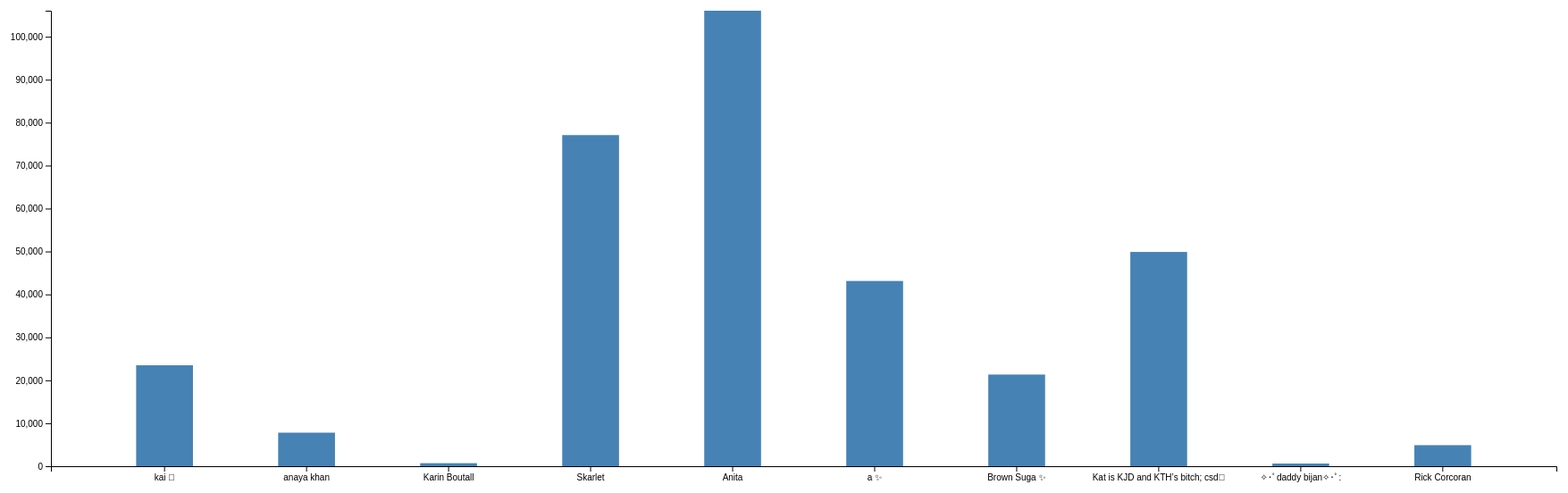
D3 v4 page, settled after 480 driven frames (8 s of simulated time); the page loaded 1 data file(s).



    // set the dimensions and margins of the graph
    var margin = {top: 20, right: 25, bottom: 30, left: 50},
        width = 1760 - margin.left - margin.right,
        height = 560 - margin.top - margin.bottom;

    // set the ranges
    var x = d3.scaleBand()
        .range([0, width])
        .padding(0.6);
    var y = d3.scaleLinear()
        .range([height, 0]);

    // append the svg object to the body of the page
    // append a 'group' element to 'svg'
    // moves the 'group' element to the top left margin
    var svg = d3.select("body").append("svg")
        .attr("width", width + margin.left + margin.right)
        .attr("height", height + margin.top + margin.bottom)
        .append("g")
        .attr("transform",
            "translate(" + margin.left + "," + margin.top + ")");

    // get the data
    d3.csv("bar4.csv", function(error, data) {
        if (error) throw error;

        // format the data
        data.forEach(function(d) {
            d.statuses_count = +d.statuses_count;
        });

        // Scale the range of the data in the domains
        x.domain(data.map(function(d) { return d.name; }));
        y.domain([0, d3.max(data, function(d) { return d.statuses_count; })]);

        // append the rectangles for the bar chart
        svg.selectAll(".bar")
            .data(data)
            .enter().append("rect")
            .attr("class", "bar")
            .attr("x", function(d) { return x(d.name); })
            .attr("width", x.bandwidth())
            .attr("y", function(d) { return y(d.statuses_count); })
            .attr("height", function(d) { return height - y(d.statuses_count); });

        // add the x Axis
        svg.append("g")
            .attr("transform", "translate(0," + height + ")")
            .call(d3.axisBottom(x));

        // add the y Axis
        svg.append("g")
            .call(d3.axisLeft(y));

    });



### data: bar4.csv
name, statuses_count
kai 🌙, 23500
anaya khan, 7809
Karin Boutall, 702
Skarlet, 77102
Anita, 106062
a ✨, 43130
Brown Suga ✨, 21339
Kat is KJD and KTH’s bitch; csd📍, 49892
✧･ﾟdaddy bijan✧･ﾟ:, 616
Rick Corcoran, 4897